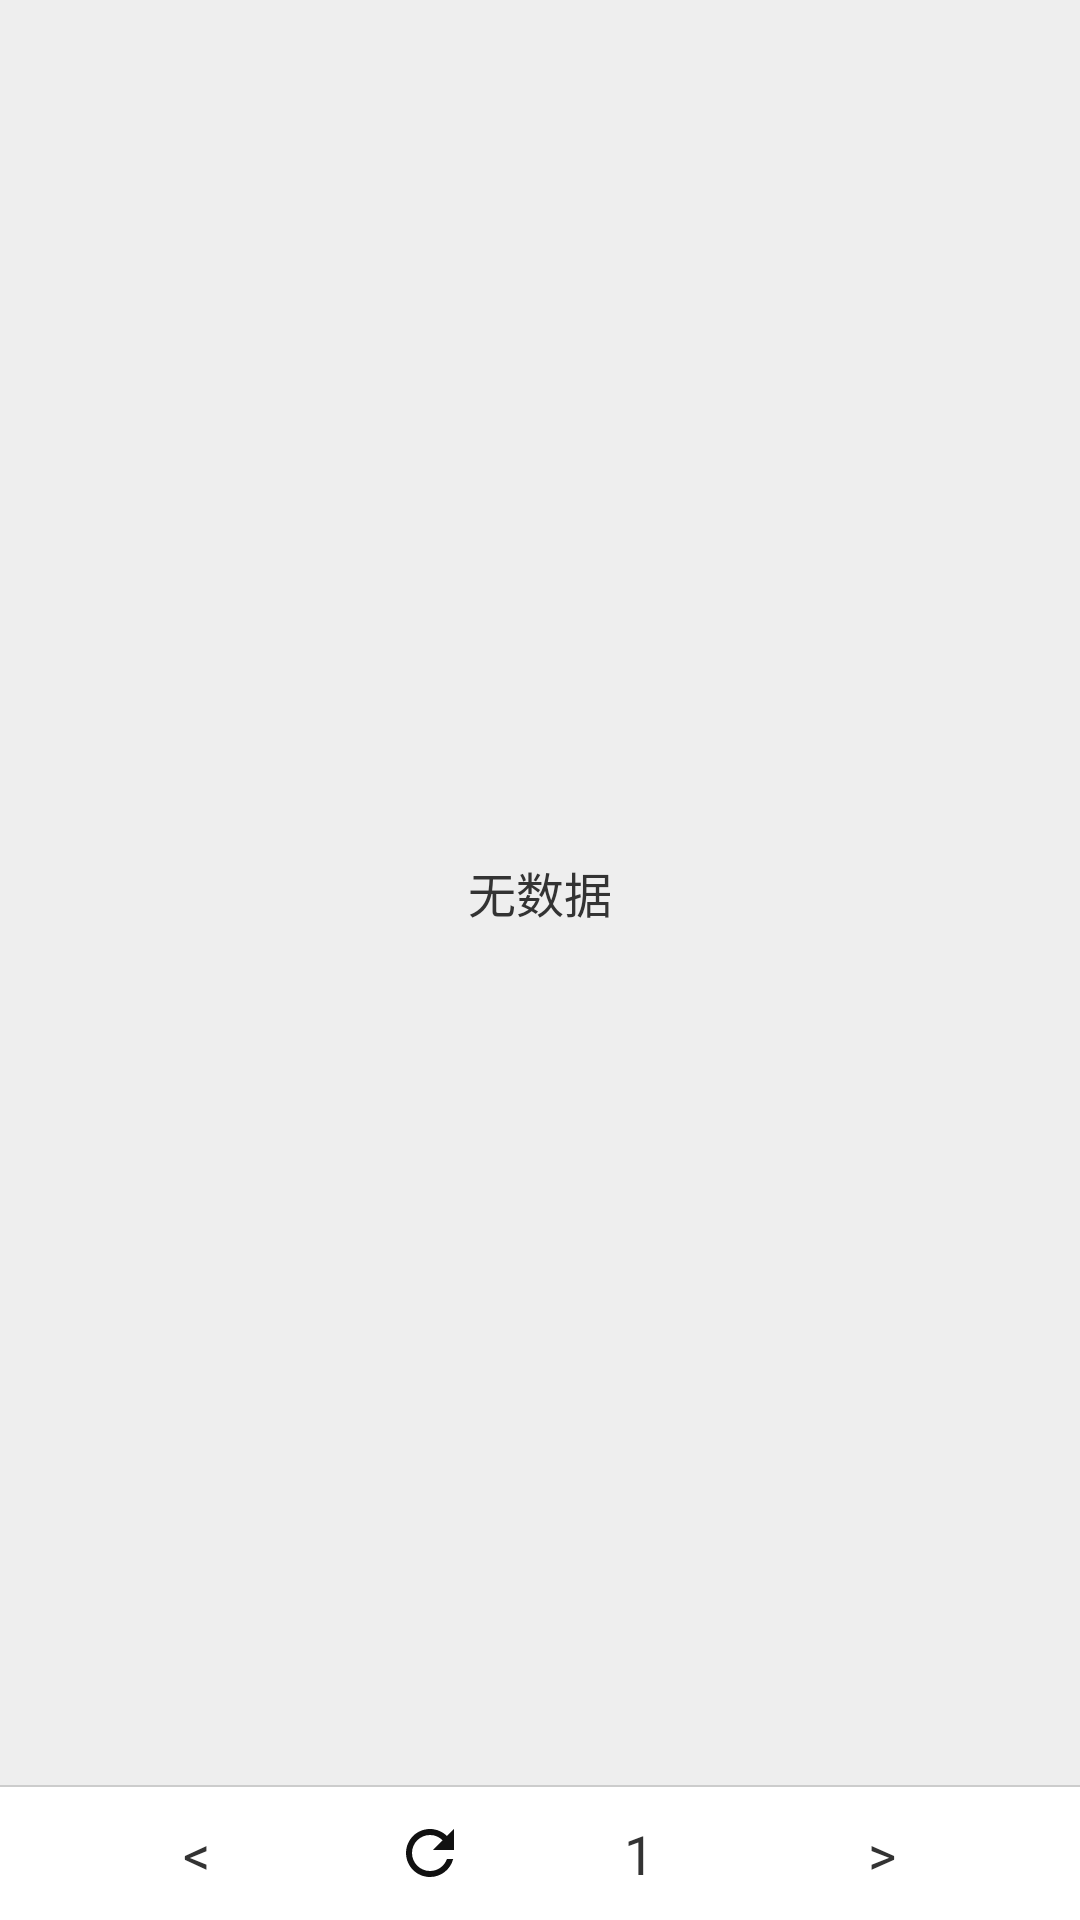

Layout XML and referenced resources for this Android screen:
<!-- AndroidManifest.xml: application theme AppTheme.NoActionBar -->
<!-- res/layout/fragment_module_common.xml -->
<?xml version="1.0" encoding="utf-8"?>
<LinearLayout xmlns:android="http://schemas.android.com/apk/res/android"
    android:layout_width="match_parent"
    android:layout_height="match_parent"
    android:background="@color/gray_bg"
    android:fitsSystemWindows="true"
    android:orientation="vertical">

    <RelativeLayout
        android:layout_width="match_parent"
        android:layout_height="0dp"
        android:layout_weight="1">

        <ListView
            android:id="@+id/lv_new"
            style="@style/lv_common_divider"
            android:visibility="gone"
            android:padding="@dimen/margin8" />

        <TextView
            android:id="@+id/tv_empty"
            android:layout_width="match_parent"
            android:layout_height="match_parent"
            android:gravity="center"
            android:text="@string/nodata"
            android:textColor="@color/black_light"
            android:textSize="@dimen/txt16" />

    </RelativeLayout>

    <View
        android:layout_width="match_parent"
        android:layout_height="0.5dp"
        android:background="@color/gray_light" />

    <LinearLayout
        android:id="@+id/layout_page"
        android:layout_width="match_parent"
        android:layout_height="wrap_content"
        android:background="@color/white"
        android:gravity="center_vertical"
        android:orientation="horizontal">

        <View
            android:layout_width="0dp"
            android:layout_height="1dp"
            android:layout_weight="1" />

        <TextView
            android:id="@+id/tv_pageup"
            style="@style/tv_style_page"
            android:layout_width="wrap_content"
            android:layout_height="wrap_content"
            android:text="@string/pageup" />

        <View
            android:layout_width="0dp"
            android:layout_height="1dp"
            android:layout_weight="1" />

        <ImageView
            android:id="@+id/tv_pagehome"
            android:layout_width="wrap_content"
            android:layout_height="wrap_content"
            android:background="@drawable/ic_refresh_black_24dp"
            android:padding="@dimen/margin10" />

        <View
            android:layout_width="0dp"
            android:layout_height="1dp"
            android:layout_weight="1" />

        <TextView
            android:id="@+id/tv_curpage"
            style="@style/tv_style_page"
            android:layout_width="wrap_content"
            android:layout_height="wrap_content"
            android:text="1" />

        <View
            android:layout_width="0dp"
            android:layout_height="1dp"
            android:layout_weight="1" />

        <TextView
            android:id="@+id/tv_pagedown"
            style="@style/tv_style_page"
            android:layout_width="wrap_content"
            android:layout_height="wrap_content"
            android:text="@string/pagedown" />

        <View
            android:layout_width="0dp"
            android:layout_height="1dp"
            android:layout_weight="1" />
    </LinearLayout>

</LinearLayout>
<!-- resources referenced by this layout -->
<resources>
  <color name="black_light">#333333</color>
  <color name="gray_bg">#eeeeee</color>
  <color name="gray_light">#cccccc</color>
  <color name="white">#ffffff</color>
  <dimen name="margin10">10dp</dimen>
  <dimen name="margin8">8dp</dimen>
  <dimen name="txt16">16sp</dimen>
  <!-- drawable ic_refresh_black_24dp (drawable) -->
  <vector xmlns:android="http://schemas.android.com/apk/res/android"
          android:width="24dp"
          android:height="24dp"
          android:viewportWidth="24.0"
          android:viewportHeight="24.0">
      <path
          android:fillColor="#FF111111"
          android:pathData="M17.65,6.35C16.2,4.9 14.21,4 12,4c-4.42,0 -7.99,3.58 -7.99,8s3.57,8 7.99,8c3.73,0 6.84,-2.55 7.73,-6h-2.08c-0.82,2.33 -3.04,4 -5.65,4 -3.31,0 -6,-2.69 -6,-6s2.69,-6 6,-6c1.66,0 3.14,0.69 4.22,1.78L13,11h7V4l-2.35,2.35z"/>
  </vector>
  <string name="nodata">无数据</string>
  <string name="pagedown">  &gt;  </string>
  <string name="pageup">  &lt;  </string>
  <style name="lv_common_divider">
          <item name="android:layout_width">match_parent</item>
          <item name="android:layout_height">match_parent</item>
          <item name="android:paddingRight">1dp</item>
          <item name="android:paddingLeft">1dp</item>
          <item name="android:dividerHeight">@dimen/margin10</item>
          <item name="android:divider">@color/transparent</item>
          <item name="android:cacheColorHint">@color/transparent</item>
  
      </style>
  <style name="tv_style_page">
          <item name="android:layout_width">wrap_content</item>
          <item name="android:layout_height">wrap_content</item>
          <item name="android:gravity">center</item>
          <item name="android:padding">@dimen/margin10</item>
          <item name="android:textColor">@color/black_light</item>
          <item name="android:textSize">@dimen/txt18</item>
      </style>
  <style name="AppTheme.NoActionBar">
          <item name="windowActionBar">false</item>
          <item name="windowNoTitle">true</item>
      </style>
  <color name="transparent">#00000000</color>
  <dimen name="txt18">18sp</dimen>
</resources>
